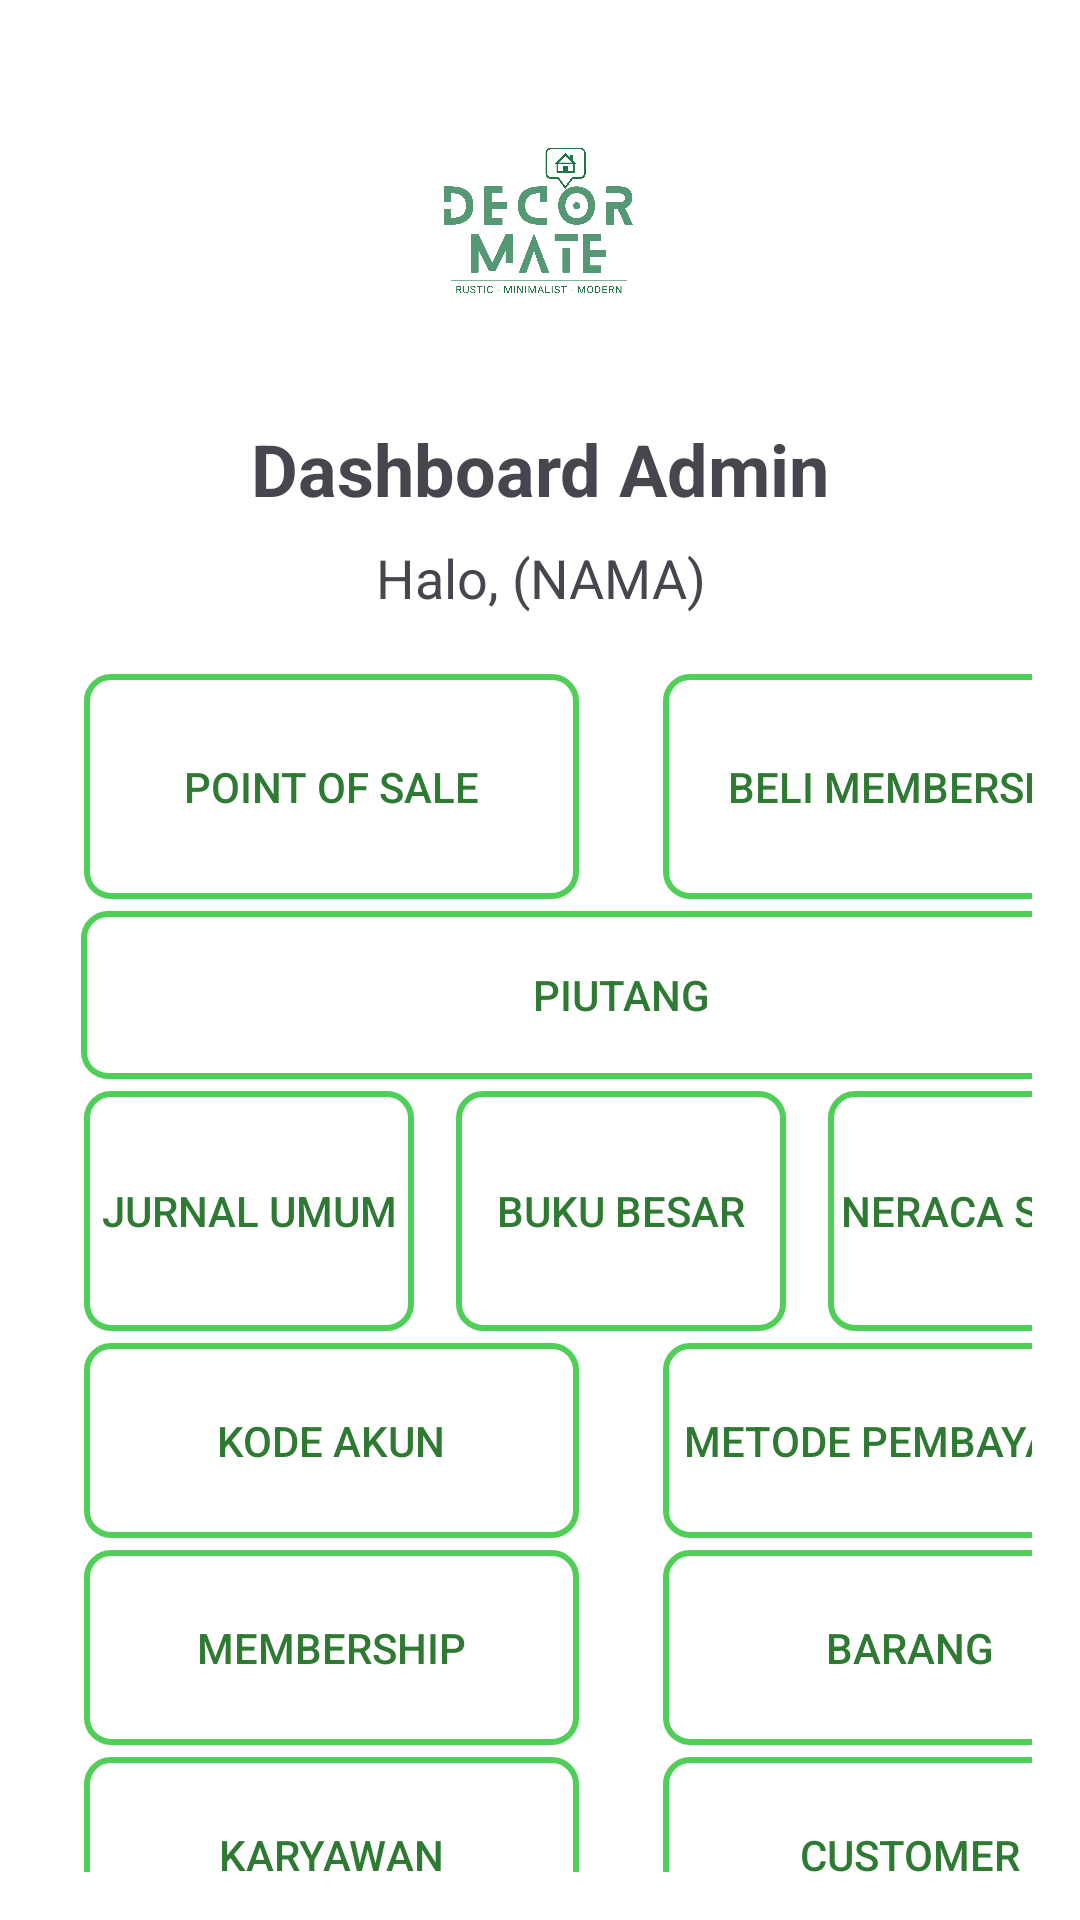

Layout XML and referenced resources for this Android screen:
<!-- AndroidManifest.xml: application theme Theme.SIAMOBAL -->
<!-- res/layout/activity_dashboard.xml -->
<?xml version="1.0" encoding="utf-8"?>
<androidx.constraintlayout.widget.ConstraintLayout xmlns:android="http://schemas.android.com/apk/res/android"
    xmlns:app="http://schemas.android.com/apk/res-auto"
    xmlns:tools="http://schemas.android.com/tools"
    android:layout_width="match_parent"
    android:layout_height="match_parent"
    android:background="@android:color/white"
    android:padding="16dp">

    <ImageView
        android:id="@+id/logo"
        android:layout_width="100dp"
        android:layout_height="100dp"
        android:layout_marginTop="8dp"
        android:contentDescription="Logo"
        android:src="@drawable/decor_nobg"
        app:layout_constraintEnd_toEndOf="parent"
        app:layout_constraintHorizontal_bias="0.498"
        app:layout_constraintStart_toStartOf="parent"
        app:layout_constraintTop_toTopOf="parent" />

    <TextView
        android:id="@+id/textViewTitle"
        android:layout_width="wrap_content"
        android:layout_height="wrap_content"
        android:layout_marginTop="16dp"
        android:text="Dashboard Admin"
        android:textSize="24sp"
        android:textStyle="bold"
        app:layout_constraintEnd_toEndOf="parent"
        app:layout_constraintHorizontal_bias="0.502"
        app:layout_constraintStart_toStartOf="parent"
        app:layout_constraintTop_toBottomOf="@+id/logo" />

    <TextView
        android:id="@+id/textViewGreeting"
        android:layout_width="wrap_content"
        android:layout_height="wrap_content"
        android:layout_marginTop="8dp"
        android:text="Halo, (NAMA)"
        android:textSize="18sp"
        app:layout_constraintEnd_toEndOf="parent"
        app:layout_constraintHorizontal_bias="0.501"
        app:layout_constraintStart_toStartOf="parent"
        app:layout_constraintTop_toBottomOf="@+id/textViewTitle" />

    <androidx.constraintlayout.widget.ConstraintLayout
        android:id="@+id/buttonContainer"
        android:layout_width="366dp"
        android:layout_height="494dp"
        android:layout_marginStart="8dp"
        android:layout_marginTop="16dp"
        android:layout_marginEnd="8dp"
        app:layout_constraintEnd_toEndOf="parent"
        app:layout_constraintHorizontal_bias="0.0"
        app:layout_constraintStart_toStartOf="parent"
        app:layout_constraintTop_toBottomOf="@+id/textViewGreeting">

        <Button
            android:id="@+id/btnMembership"
            android:layout_width="165dp"
            android:layout_height="65dp"
            android:layout_margin="4dp"
            android:background="@drawable/transparent_border"
            android:text="Membership"
            android:textColor="@color/dark_green"
            app:layout_constraintStart_toStartOf="parent"
            app:layout_constraintTop_toBottomOf="@+id/btnKodeAkun" />

        <Button
            android:id="@+id/btnKaryawan"
            android:layout_width="165dp"
            android:layout_height="65dp"
            android:layout_margin="4dp"
            android:background="@drawable/transparent_border"
            android:text="Karyawan"
            android:textColor="@color/dark_green"
            app:layout_constraintStart_toStartOf="parent"
            app:layout_constraintTop_toBottomOf="@+id/btnMembership" />

        <Button
            android:id="@+id/btnNeracaSaldo"
            android:layout_width="110dp"
            android:layout_height="80dp"
            android:layout_margin="4dp"
            android:layout_marginTop="4dp"
            android:background="@drawable/transparent_border"
            android:text="Neraca Saldo"
            android:textColor="@color/dark_green"
            app:layout_constraintEnd_toEndOf="parent"
            app:layout_constraintTop_toBottomOf="@+id/btnPiutang" />

        <Button
            android:id="@+id/btnBukuBesar"
            android:layout_width="110dp"
            android:layout_height="80dp"
            android:layout_margin="4dp"
            android:layout_marginTop="4dp"
            android:background="@drawable/transparent_border"
            android:text="Buku Besar"
            android:textColor="@color/dark_green"
            app:layout_constraintEnd_toStartOf="@+id/btnNeracaSaldo"
            app:layout_constraintStart_toEndOf="@+id/btnJurnalUmum"
            app:layout_constraintTop_toBottomOf="@+id/btnPiutang" />

        <Button
            android:id="@+id/btnJurnalUmum"
            android:layout_width="110dp"
            android:layout_height="80dp"
            android:layout_margin="4dp"
            android:layout_marginStart="4dp"
            android:layout_marginTop="16dp"
            android:background="@drawable/transparent_border"
            android:text="Jurnal Umum"
            android:textColor="@color/dark_green"
            app:layout_constraintStart_toStartOf="parent"
            app:layout_constraintTop_toBottomOf="@+id/btnPiutang" />

        <Button
            android:id="@+id/btnPointOfSale"
            android:layout_width="165dp"
            android:layout_height="75dp"
            android:layout_margin="4dp"
            android:layout_marginStart="8dp"
            android:layout_marginTop="16dp"
            android:background="@drawable/transparent_border"
            android:text="Point Of Sale"
            android:textColor="@color/dark_green"
            app:layout_constraintStart_toStartOf="parent"
            app:layout_constraintTop_toTopOf="parent" />

        <Button
            android:id="@+id/btnBeliMembership"
            android:layout_width="165dp"
            android:layout_height="75dp"
            android:layout_margin="4dp"
            android:layout_marginTop="16dp"
            android:layout_marginEnd="8dp"
            android:background="@drawable/transparent_border"
            android:text="Beli Membership"
            android:textColor="@color/dark_green"
            app:layout_constraintEnd_toEndOf="parent"
            app:layout_constraintTop_toTopOf="parent" />

        <Button
            android:id="@+id/btnPiutang"
            android:layout_width="360dp"
            android:layout_height="56dp"
            android:layout_margin="4dp"
            android:layout_marginStart="8dp"
            android:layout_marginTop="32dp"
            android:layout_marginEnd="8dp"
            android:background="@drawable/transparent_border"
            android:text="Piutang"
            android:textColor="@color/dark_green"
            app:layout_constraintEnd_toEndOf="parent"
            app:layout_constraintStart_toStartOf="parent"
            app:layout_constraintTop_toBottomOf="@+id/btnPointOfSale" />

        <Button
            android:id="@+id/btnMetodePembayaran"
            android:layout_width="165dp"
            android:layout_height="65dp"
            android:layout_margin="4dp"
            android:layout_marginEnd="8dp"
            android:background="@drawable/transparent_border"
            android:text="Metode Pembayaran"
            android:textColor="@color/dark_green"
            app:layout_constraintEnd_toEndOf="parent"
            app:layout_constraintTop_toBottomOf="@+id/btnNeracaSaldo" />

        <Button
            android:id="@+id/btnKodeAkun"
            android:layout_width="165dp"
            android:layout_height="65dp"
            android:layout_margin="4dp"
            android:layout_marginStart="8dp"
            android:background="@drawable/transparent_border"
            android:text="Kode Akun"
            android:textColor="@color/dark_green"
            app:layout_constraintStart_toStartOf="parent"
            app:layout_constraintTop_toBottomOf="@+id/btnJurnalUmum" />

        <Button
            android:id="@+id/btnCustomer"
            android:layout_width="165dp"
            android:layout_height="65dp"
            android:layout_margin="4dp"
            android:background="@drawable/transparent_border"
            android:text="Customer"
            android:textColor="@color/dark_green"
            app:layout_constraintEnd_toEndOf="parent"
            app:layout_constraintTop_toBottomOf="@+id/btnBarang" />

        <Button
            android:id="@+id/btnBarang"
            android:layout_width="165dp"
            android:layout_height="65dp"
            android:layout_margin="4dp"
            android:background="@drawable/transparent_border"
            android:text="Barang"
            android:textColor="@color/dark_green"
            app:layout_constraintEnd_toEndOf="parent"
            app:layout_constraintTop_toBottomOf="@+id/btnMetodePembayaran" />

    </androidx.constraintlayout.widget.ConstraintLayout>

</androidx.constraintlayout.widget.ConstraintLayout>
<!-- resources referenced by this layout -->
<resources>
  <color name="dark_green">#2E7A32</color>
  <!-- drawable decor_nobg: png bitmap (drawable, 60073 bytes) -->
  <!-- drawable transparent_border (drawable) -->
  <?xml version="1.0" encoding="utf-8"?>
  <shape xmlns:android="http://schemas.android.com/apk/res/android"
  android:shape="rectangle">
  <solid android:color="@android:color/transparent" /> 
  <stroke
      android:width="2dp"
      android:color="@color/btn_green_side" /> 
  <corners android:radius="8dp" /> 
  </shape>
  <style name="Theme.SIAMOBAL" parent="Base.Theme.SIAMOBAL" />
  <color name="btn_green_side">#4FCF57</color>
  <style name="Base.Theme.SIAMOBAL" parent="Theme.Material3.DayNight.NoActionBar">
          
          
      </style>
</resources>
